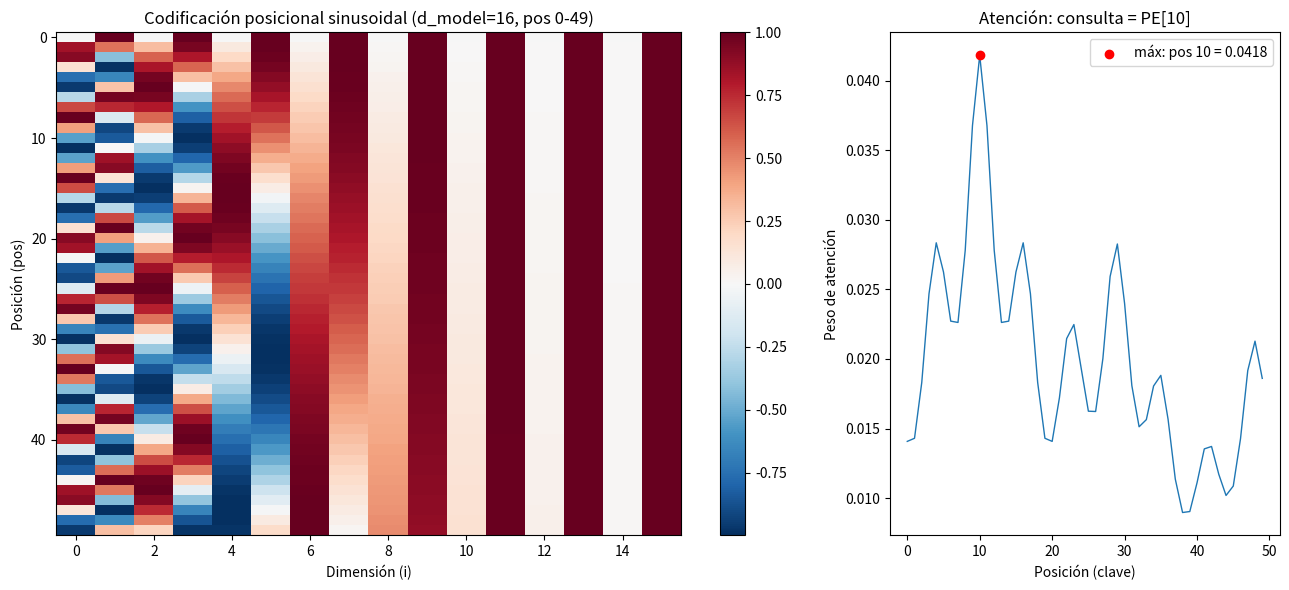

This figure's Python source:
import json
import numpy as np
import matplotlib.pyplot as plt

# ---------- Codificación posicional sinusoidal (d_model=16, pos 0..49) ----------
d_model = 16
n_pos = 50
pos = np.arange(n_pos)                      # posiciones 0..49
i2 = np.arange(0, d_model, 2)               # exponentes 2i = 0,2,4,...,14
angle_rates = 1.0 / (10000 ** (i2 / d_model))   # 1/10000^(2i/d_model)
angles = pos[:, None] * angle_rates[None, :]    # (50, 8)

PE = np.zeros((n_pos, d_model))
PE[:, 0::2] = np.sin(angles)   # PE(pos, 2i)   = sin(pos / 10000^(2i/d_model))
PE[:, 1::2] = np.cos(angles)   # PE(pos, 2i+1) = cos(pos / 10000^(2i/d_model))

PE_10_0 = float(PE[10, 0])
PE_10_1 = float(PE[10, 1])
PE_25_6 = float(PE[25, 6])

# ---------- Atención escalada (misma función estable de la Parte 1) ----------
def softmax_estable(x):
    x = x - x.max(axis=-1, keepdims=True)
    e = np.exp(x)
    return e / e.sum(axis=-1, keepdims=True)

def atencion(Q, K, V):
    d_k = Q.shape[-1]
    scores = Q @ K.T / np.sqrt(d_k)
    return softmax_estable(scores), scores

# PE[10] como consulta (1x16), matriz PE completa como claves y valores (50x16)
Q = PE[10:11, :]
pesos, scores = atencion(Q, PE, PE)         # pesos: (1, 50)
posicion_mayor_peso = int(np.argmax(pesos[0]))
valor_mayor_peso = float(pesos[0, posicion_mayor_peso])

# ---------- Guardar resultados ----------
resultados = {
    "PE_10_0": PE_10_0,
    "PE_10_1": PE_10_1,
    "PE_25_6": PE_25_6,
    "posicion_mayor_peso": posicion_mayor_peso,
    "valor_mayor_peso": valor_mayor_peso,
}
with open("resultados.json", "w") as f:
    json.dump(resultados, f, indent=2)

print("PE[10, 0] =", PE_10_0)
print("PE[10, 1] =", PE_10_1)
print("PE[25, 6] =", PE_25_6)
print("Posición con mayor peso de atención:", posicion_mayor_peso)
print("Valor del mayor peso:", valor_mayor_peso)

# ---------- Figura: mapa de calor de PE + pesos de atención ----------
fig, (ax1, ax2) = plt.subplots(1, 2, figsize=(13, 6),
                               gridspec_kw={"width_ratios": [2, 1]})
im = ax1.imshow(PE, aspect="auto", cmap="RdBu_r")
fig.colorbar(im, ax=ax1)
ax1.set_xlabel("Dimensión (i)")
ax1.set_ylabel("Posición (pos)")
ax1.set_title("Codificación posicional sinusoidal (d_model=16, pos 0-49)")

ax2.plot(np.arange(n_pos), pesos[0], lw=1)
ax2.scatter([posicion_mayor_peso], [valor_mayor_peso], color="red", zorder=3,
            label=f"máx: pos {posicion_mayor_peso} = {valor_mayor_peso:.4f}")
ax2.set_xlabel("Posición (clave)")
ax2.set_ylabel("Peso de atención")
ax2.set_title("Atención: consulta = PE[10]")
ax2.legend()

plt.tight_layout()
plt.savefig("pe_heatmap.png", dpi=150)
